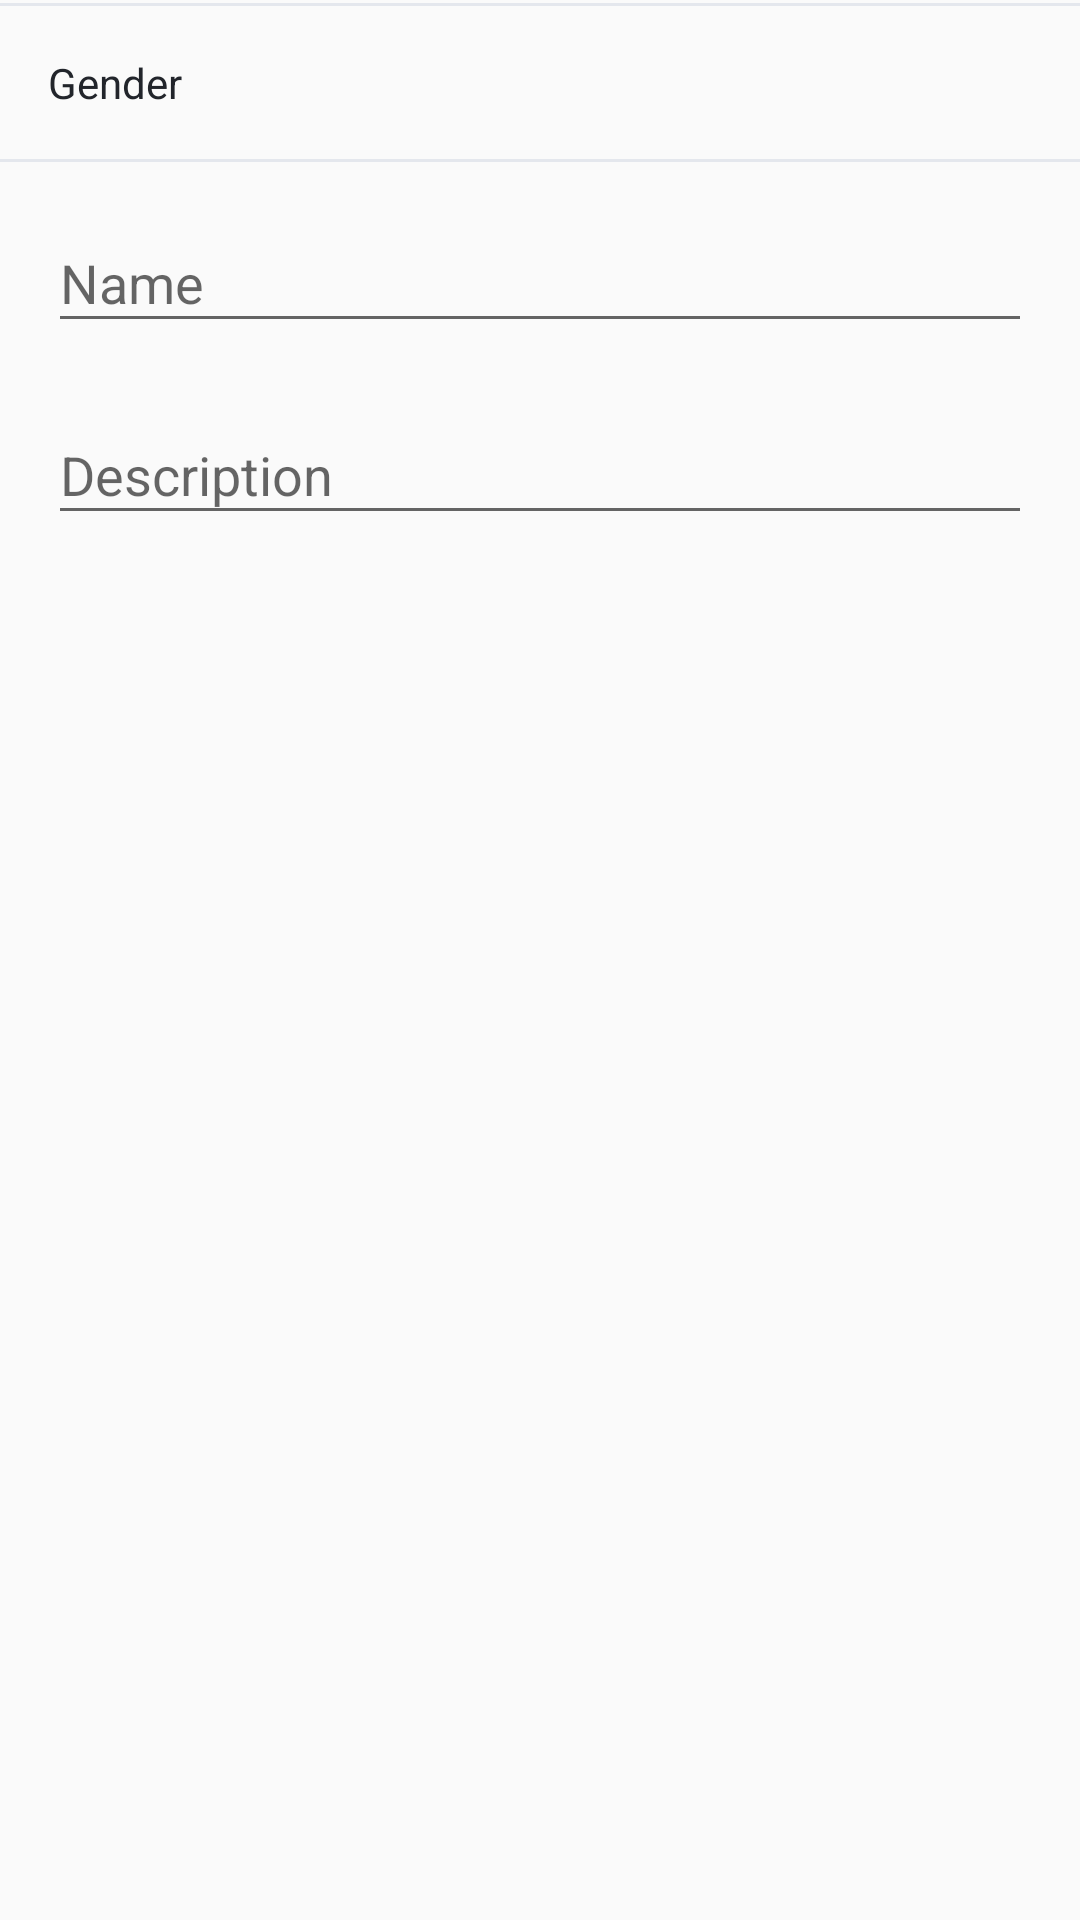

Layout XML and referenced resources for this Android screen:
<!-- AndroidManifest.xml: application theme AppTheme -->
<!-- res/layout/layout_book_gender.xml -->
<?xml version="1.0" encoding="utf-8"?>
<androidx.constraintlayout.widget.ConstraintLayout
    xmlns:android="http://schemas.android.com/apk/res/android"
    xmlns:app="http://schemas.android.com/apk/res-auto"
    android:layout_width="match_parent"
    android:layout_height="wrap_content">

    <View
        android:id="@+id/view_separator_top"
        style="@style/Divider"
        android:layout_marginTop="1dp"
        app:layout_constraintStart_toStartOf="parent"
        app:layout_constraintEnd_toEndOf="parent"
        app:layout_constraintTop_toTopOf="parent"/>

    <TextView
        android:id="@+id/text_gender_label"
        android:layout_width="match_parent"
        android:layout_height="wrap_content"
        android:text="@string/add_book_gender"
        android:textSize="14sp"
        android:textColor="@color/slate_700"
        android:layout_marginTop="16dp"
        android:layout_marginStart="16dp"
        app:layout_constraintTop_toBottomOf="@+id/view_separator_top"/>

    <View
        android:id="@+id/view_separator_bottom"
        style="@style/Divider"
        android:layout_marginTop="16dp"
        app:layout_constraintStart_toStartOf="parent"
        app:layout_constraintEnd_toEndOf="parent"
        app:layout_constraintTop_toBottomOf="@+id/text_gender_label"/>

    <com.google.android.material.textfield.TextInputLayout
        android:id="@+id/text_inl_gender_name"
        android:layout_width="match_parent"
        android:layout_height="wrap_content"
        android:minHeight="56dp"
        app:hintTextColor="@color/white"
        android:hint="@string/add_book_gender_name"
        android:layout_marginStart="16dp"
        android:layout_marginEnd="16dp"
        android:layout_marginTop="8dp"
        app:layout_constraintTop_toBottomOf="@id/view_separator_bottom" >


        <EditText
            android:id="@+id/edit_text_gender_name"
            android:layout_width="match_parent"
            android:layout_height="wrap_content"
            android:textColorHint="@color/slate_000"/>

    </com.google.android.material.textfield.TextInputLayout>

    <com.google.android.material.textfield.TextInputLayout
        android:id="@+id/text_inl_gender_description"
        android:layout_width="match_parent"
        android:layout_height="wrap_content"
        android:minHeight="56dp"
        app:hintTextColor="@color/white"
        android:hint="@string/add_book_description"
        android:layout_marginStart="16dp"
        android:layout_marginEnd="16dp"
        android:layout_marginTop="8dp"
        app:layout_constraintTop_toBottomOf="@id/text_inl_gender_name" >


        <EditText
            android:id="@+id/edit_text_gender_description"
            android:layout_width="match_parent"
            android:layout_height="wrap_content"
            android:textColorHint="@color/slate_000"/>

    </com.google.android.material.textfield.TextInputLayout>

</androidx.constraintlayout.widget.ConstraintLayout>
<!-- resources referenced by this layout -->
<resources>
  <color name="slate_000">#F5F7F9</color>
  <color name="slate_700">#22252B</color>
  <color name="white">@android:color/white</color>
  <string name="add_book_description">Description</string>
  <string name="add_book_gender">Gender</string>
  <string name="add_book_gender_name">Name</string>
  <style name="Divider">
          <item name="android:layout_width">0dp</item>
          <item name="android:layout_height">1dp</item>
          <item name="android:background">@color/slate_100</item>
      </style>
  <style name="AppTheme" parent="Theme.AppCompat.Light.NoActionBar">
          
          <item name="colorPrimary">@color/colorPrimary</item>
          <item name="colorPrimaryDark">@color/colorPrimaryDark</item>
          <item name="colorAccent">@color/colorAccent</item>
      </style>
  <color name="slate_100">#E4E7ED</color>
  <color name="colorPrimary">#9F6200EE</color>
  <color name="colorPrimaryDark">#AD4D05F1</color>
  <color name="colorAccent">#474C4B</color>
</resources>
